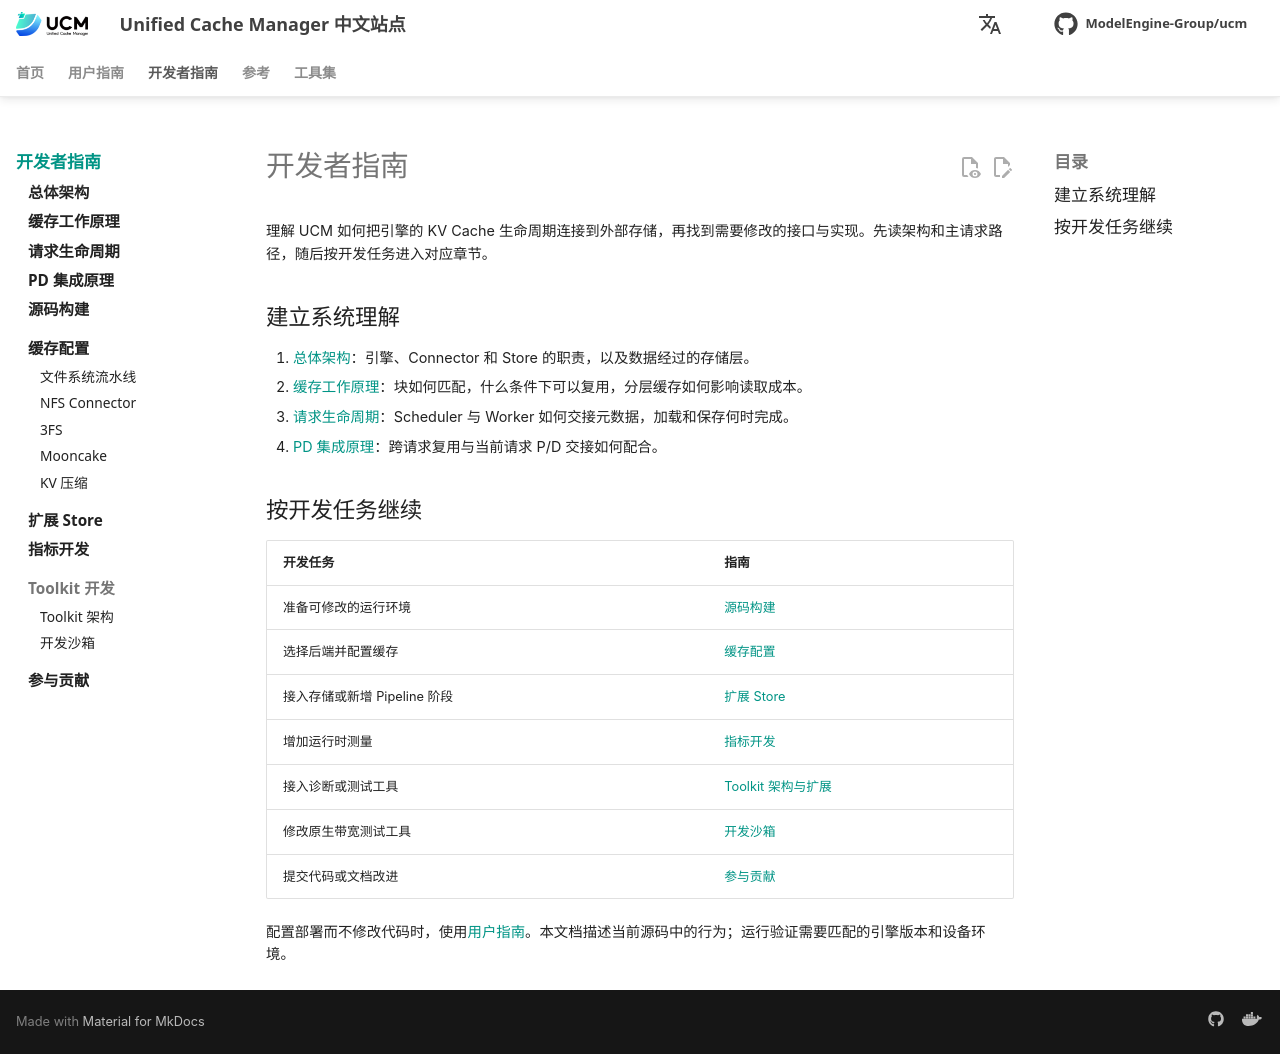

repository: student-jhz/unified-cache-management · page: zh/developer-guide/index.html · generator: mkdocs

# 开发者指南

理解 UCM 如何把引擎的 KV Cache 生命周期连接到外部存储，再找到需要修改的接口与实现。先读架构和主请求路径，随后按开发任务进入对应章节。

## 建立系统理解

1. [总体架构](architecture.md)：引擎、Connector 和 Store 的职责，以及数据经过的存储层。
2. [缓存工作原理](capability-principles.md)：块如何匹配，什么条件下可以复用，分层缓存如何影响读取成本。
3. [请求生命周期](request-lifecycle.md)：Scheduler 与 Worker 如何交接元数据，加载和保存何时完成。
4. [PD 集成原理](pd-integration.md)：跨请求复用与当前请求 P/D 交接如何配合。

## 按开发任务继续

| 开发任务 | 指南 |
| --- | --- |
| 准备可修改的运行环境 | [源码构建](build_from_source.md) |
| 选择后端并配置缓存 | [缓存配置](cache-configuration/index.md) |
| 接入存储或新增 Pipeline 阶段 | [扩展 Store](extending-store.md) |
| 增加运行时测量 | [指标开发](add-metrics.md) |
| 接入诊断或测试工具 | [Toolkit 架构与扩展](../toolkit/developer/design.md) |
| 修改原生带宽测试工具 | [开发沙箱](../toolkit/developer/dev-sandbox.md) |
| 提交代码或文档改进 | [参与贡献](contribute.md) |

配置部署而不修改代码时，使用[用户指南](../user-guide/index.md)。本文档描述当前源码中的行为；运行验证需要匹配的引擎版本和设备环境。
